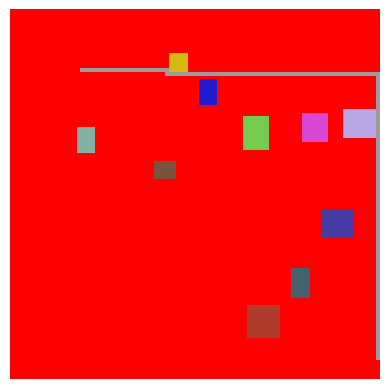

Source code (Python):
import numpy as np
import matplotlib.pyplot as plt

background_color = (255, 0, 0)
sz = 100


class Point(object):
    def __init__(self, x, y):
        self.x = x
        self.y = y


vp = np.full((sz, sz, 3), background_color, dtype="uint8")
n = 0
while n < 10:
    w = np.random.randint(5, 10)
    h = np.random.randint(5, 10)
    x = np.random.randint(10, sz - w)
    y = np.random.randint(10, sz - h)

    if np.all(vp[y:y + h, x:x + w] == background_color):
        r = np.random.randint(0, 255)
        g = np.random.randint(0, 255)
        b = np.random.randint(0, 255)

        vp[y:y + h, x:x + w] = (r, g, b)
        n += 1

plt.axis("off")
path_color = (155, 155, 155)
start = Point(0, 0)
end = Point(0, 0)
marks_arr = np.full((sz, sz), -1)
while 1:
    start.x = np.random.randint(0, 20)
    start.y = np.random.randint(0, 20)
    end.x = np.random.randint(sz - 20, sz)
    end.y = np.random.randint(sz - 20, sz)
    if np.all(vp[start.x, start.y] == background_color) and np.all(vp[end.x, end.y] == background_color):
        break

vp[start.x, start.y] = path_color
vp[end.x, end.y] = path_color
p = Point(start.x, start.y)
print(start.x, start.y)
print(end.x, end.y)


def delt(x, y):
    return abs(end.x - x) + abs(end.y - y)


delta = end.x - start.x + end.y - start.y
for i in range(abs(end.x - start.x) + abs(end.y - start.y)):
    if p.x == end.x and p.y == end.y:
        break
    if p.y + 1 < sz and np.all(vp[p.x, p.y + 1] == background_color) and delt(p.x, p.y + 1) <= delta:
        delta = delt(p.x, p.y + 1)
        p.y = p.y + 1
        vp[p.x, p.y] = path_color
    elif p.x + 1 < sz and np.all(vp[p.x + 1, p.y] == background_color) and delt(p.x + 1, p.y) <= delta:
        delta = delt(p.x + 1, p.y)
        p.x = p.x + 1
        vp[p.x, p.y] = path_color
    elif 0 < p.y - 1 and np.all(vp[p.x, p.y - 1] == background_color) and delt(p.x, p.y - 1) <= delta:
        delta = delt(p.x, p.y - 1)
        p.y = p.y - 1
        vp[p.x, p.y] = path_color
    elif 0 < p.x - 1 and np.all(vp[p.x - 1, p.y] == background_color) and delt(p.x - 1, p.y) <= delta:
        delta = delt(p.x - 1, p.y)
        p.x = p.x - 1
        vp[p.x, p.y] = path_color

plt.imshow(vp)
plt.show()
